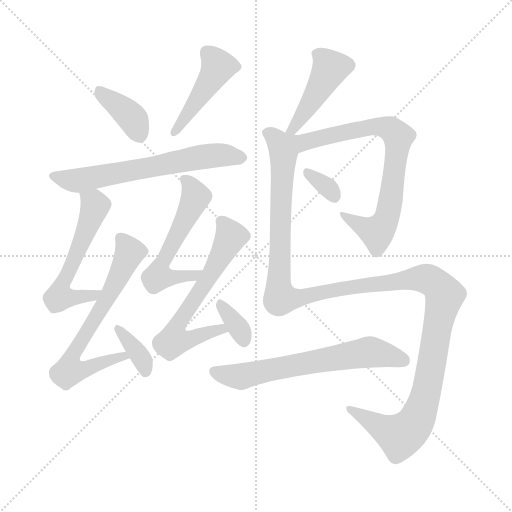
t = 0.00 s
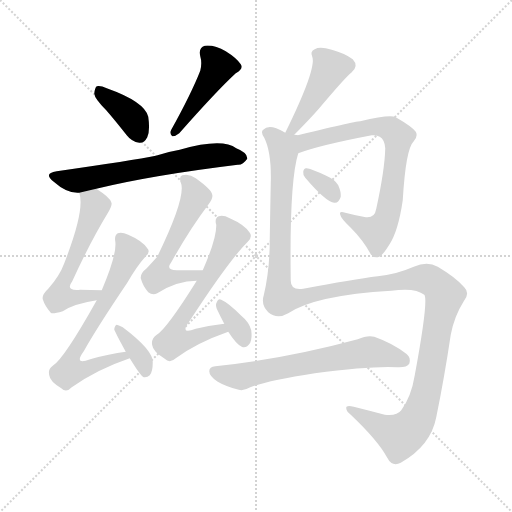
t = 2.02 s
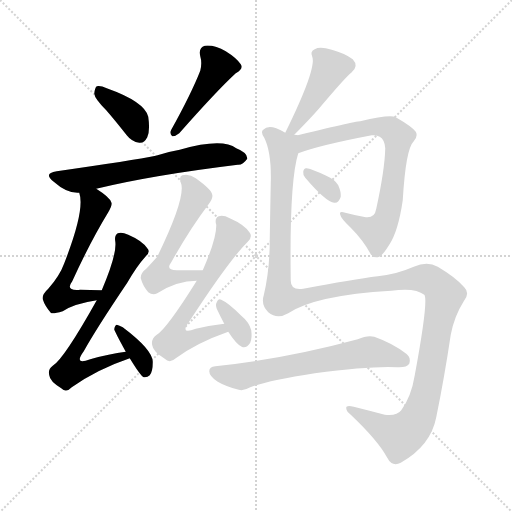
t = 4.04 s
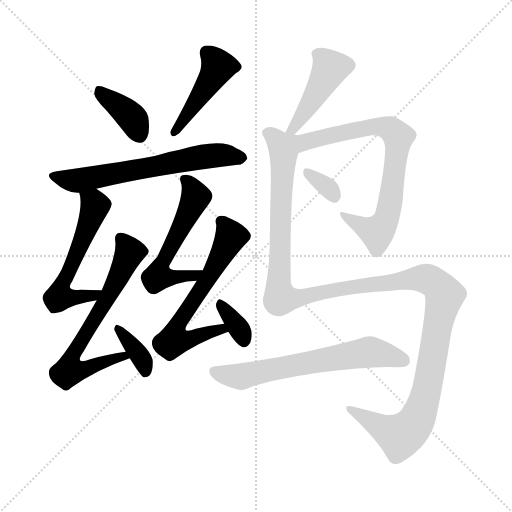
t = 6.06 s
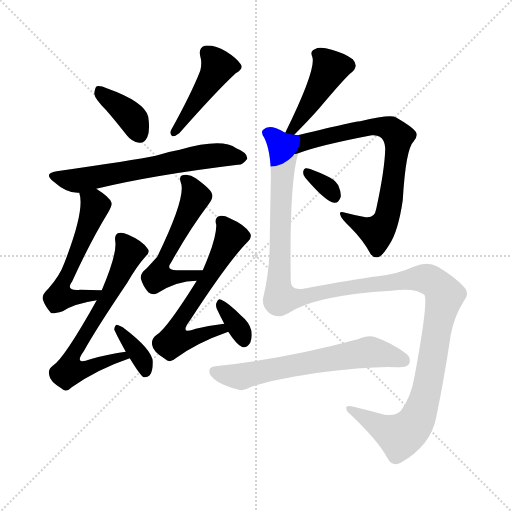
t = 8.08 s
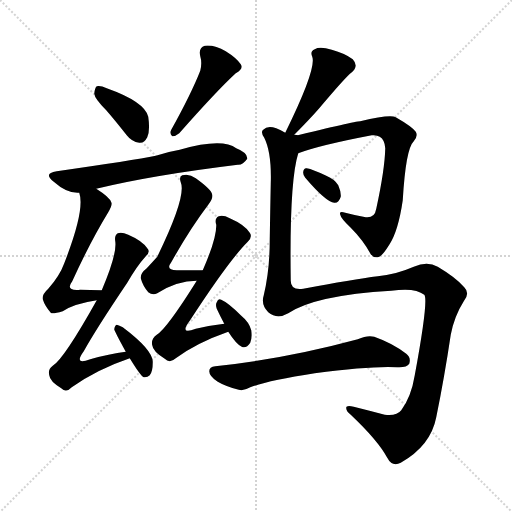
t = 10.10 s

The animated SVG that drew these frames (rendered in a browser with its animation timeline set to each time). Animation: 14 CSS @keyframes rules; one cycle of 10.10 s.

<svg version="1.1" viewBox="0 0 1024 1024" xmlns="http://www.w3.org/2000/svg">
  <g stroke="lightgray" stroke-dasharray="1,1" stroke-width="1" transform="scale(4, 4)">
    <line x1="0" y1="0" x2="256" y2="256"></line>
    <line x1="256" y1="0" x2="0" y2="256"></line>
    <line x1="128" y1="0" x2="128" y2="256"></line>
    <line x1="0" y1="128" x2="256" y2="128"></line>
  </g>
<g transform="scale(1, -1) translate(0, -900)">
   <style type="text/css">
    @keyframes keyframes0 {
      from {
       stroke: blue;
       stroke-dashoffset: 378;
       stroke-width: 128;
       }
       55% {
       animation-timing-function: step-end;
       stroke: blue;
       stroke-dashoffset: 0;
       stroke-width: 128;
       }
       to {
       stroke: black;
       stroke-width: 1024;
       }
       }
       #make-me-a-hanzi-animation-0 {
         animation: keyframes0 0.557617s both;
         animation-delay: 0.000000s;
         animation-timing-function: linear;
       }
    @keyframes keyframes1 {
      from {
       stroke: blue;
       stroke-dashoffset: 450;
       stroke-width: 128;
       }
       59% {
       animation-timing-function: step-end;
       stroke: blue;
       stroke-dashoffset: 0;
       stroke-width: 128;
       }
       to {
       stroke: black;
       stroke-width: 1024;
       }
       }
       #make-me-a-hanzi-animation-1 {
         animation: keyframes1 0.616211s both;
         animation-delay: 0.557617s;
         animation-timing-function: linear;
       }
    @keyframes keyframes2 {
      from {
       stroke: blue;
       stroke-dashoffset: 636;
       stroke-width: 128;
       }
       67% {
       animation-timing-function: step-end;
       stroke: blue;
       stroke-dashoffset: 0;
       stroke-width: 128;
       }
       to {
       stroke: black;
       stroke-width: 1024;
       }
       }
       #make-me-a-hanzi-animation-2 {
         animation: keyframes2 0.767578s both;
         animation-delay: 1.173828s;
         animation-timing-function: linear;
       }
    @keyframes keyframes3 {
      from {
       stroke: blue;
       stroke-dashoffset: 567;
       stroke-width: 128;
       }
       65% {
       animation-timing-function: step-end;
       stroke: blue;
       stroke-dashoffset: 0;
       stroke-width: 128;
       }
       to {
       stroke: black;
       stroke-width: 1024;
       }
       }
       #make-me-a-hanzi-animation-3 {
         animation: keyframes3 0.711426s both;
         animation-delay: 1.941406s;
         animation-timing-function: linear;
       }
    @keyframes keyframes4 {
      from {
       stroke: blue;
       stroke-dashoffset: 675;
       stroke-width: 128;
       }
       69% {
       animation-timing-function: step-end;
       stroke: blue;
       stroke-dashoffset: 0;
       stroke-width: 128;
       }
       to {
       stroke: black;
       stroke-width: 1024;
       }
       }
       #make-me-a-hanzi-animation-4 {
         animation: keyframes4 0.799316s both;
         animation-delay: 2.652832s;
         animation-timing-function: linear;
       }
    @keyframes keyframes5 {
      from {
       stroke: blue;
       stroke-dashoffset: 360;
       stroke-width: 128;
       }
       54% {
       animation-timing-function: step-end;
       stroke: blue;
       stroke-dashoffset: 0;
       stroke-width: 128;
       }
       to {
       stroke: black;
       stroke-width: 1024;
       }
       }
       #make-me-a-hanzi-animation-5 {
         animation: keyframes5 0.542969s both;
         animation-delay: 3.452148s;
         animation-timing-function: linear;
       }
    @keyframes keyframes6 {
      from {
       stroke: blue;
       stroke-dashoffset: 557;
       stroke-width: 128;
       }
       64% {
       animation-timing-function: step-end;
       stroke: blue;
       stroke-dashoffset: 0;
       stroke-width: 128;
       }
       to {
       stroke: black;
       stroke-width: 1024;
       }
       }
       #make-me-a-hanzi-animation-6 {
         animation: keyframes6 0.703288s both;
         animation-delay: 3.995117s;
         animation-timing-function: linear;
       }
    @keyframes keyframes7 {
      from {
       stroke: blue;
       stroke-dashoffset: 634;
       stroke-width: 128;
       }
       67% {
       animation-timing-function: step-end;
       stroke: blue;
       stroke-dashoffset: 0;
       stroke-width: 128;
       }
       to {
       stroke: black;
       stroke-width: 1024;
       }
       }
       #make-me-a-hanzi-animation-7 {
         animation: keyframes7 0.765951s both;
         animation-delay: 4.698405s;
         animation-timing-function: linear;
       }
    @keyframes keyframes8 {
      from {
       stroke: blue;
       stroke-dashoffset: 341;
       stroke-width: 128;
       }
       53% {
       animation-timing-function: step-end;
       stroke: blue;
       stroke-dashoffset: 0;
       stroke-width: 128;
       }
       to {
       stroke: black;
       stroke-width: 1024;
       }
       }
       #make-me-a-hanzi-animation-8 {
         animation: keyframes8 0.527507s both;
         animation-delay: 5.464355s;
         animation-timing-function: linear;
       }
    @keyframes keyframes9 {
      from {
       stroke: blue;
       stroke-dashoffset: 441;
       stroke-width: 128;
       }
       59% {
       animation-timing-function: step-end;
       stroke: blue;
       stroke-dashoffset: 0;
       stroke-width: 128;
       }
       to {
       stroke: black;
       stroke-width: 1024;
       }
       }
       #make-me-a-hanzi-animation-9 {
         animation: keyframes9 0.608887s both;
         animation-delay: 5.991862s;
         animation-timing-function: linear;
       }
    @keyframes keyframes10 {
      from {
       stroke: blue;
       stroke-dashoffset: 747;
       stroke-width: 128;
       }
       71% {
       animation-timing-function: step-end;
       stroke: blue;
       stroke-dashoffset: 0;
       stroke-width: 128;
       }
       to {
       stroke: black;
       stroke-width: 1024;
       }
       }
       #make-me-a-hanzi-animation-10 {
         animation: keyframes10 0.857910s both;
         animation-delay: 6.600749s;
         animation-timing-function: linear;
       }
    @keyframes keyframes11 {
      from {
       stroke: blue;
       stroke-dashoffset: 326;
       stroke-width: 128;
       }
       51% {
       animation-timing-function: step-end;
       stroke: blue;
       stroke-dashoffset: 0;
       stroke-width: 128;
       }
       to {
       stroke: black;
       stroke-width: 1024;
       }
       }
       #make-me-a-hanzi-animation-11 {
         animation: keyframes11 0.515299s both;
         animation-delay: 7.458659s;
         animation-timing-function: linear;
       }
    @keyframes keyframes12 {
      from {
       stroke: blue;
       stroke-dashoffset: 1358;
       stroke-width: 128;
       }
       82% {
       animation-timing-function: step-end;
       stroke: blue;
       stroke-dashoffset: 0;
       stroke-width: 128;
       }
       to {
       stroke: black;
       stroke-width: 1024;
       }
       }
       #make-me-a-hanzi-animation-12 {
         animation: keyframes12 1.355143s both;
         animation-delay: 7.973958s;
         animation-timing-function: linear;
       }
    @keyframes keyframes13 {
      from {
       stroke: blue;
       stroke-dashoffset: 643;
       stroke-width: 128;
       }
       68% {
       animation-timing-function: step-end;
       stroke: blue;
       stroke-dashoffset: 0;
       stroke-width: 128;
       }
       to {
       stroke: black;
       stroke-width: 1024;
       }
       }
       #make-me-a-hanzi-animation-13 {
         animation: keyframes13 0.773275s both;
         animation-delay: 9.329102s;
         animation-timing-function: linear;
       }
</style>
<path d="M 212.5 679.5 Q 231.5 657.5 253.5 629.5 Q 263.5 616.5 278.5 614.5 Q 288.5 613.5 294.5 625.5 Q 300.5 638.5 296.5 666.5 Q 289.5 696.5 213.5 723.5 Q 200.5 729.5 193.5 727.5 Q 189.5 724.5 188.5 712.5 Q 189.5 702.5 212.5 679.5 Z" fill="lightgray"></path> 
<path d="M 400.5 758.5 Q 382.5 712.5 342.5 640.5 Q 338.5 633.5 344.5 627.5 Q 351.5 627.5 358.5 633.5 Q 433.5 718.5 471.5 753.5 Q 487.5 762.5 481.5 771.5 Q 472.5 784.5 451.5 797.5 Q 429.5 810.5 409.5 808.5 Q 396.5 804.5 400.5 787.5 Q 404.5 774.5 400.5 758.5 Z" fill="lightgray"></path> 
<path d="M 192.5 522.5 Q 303.5 549.5 475.5 570.5 Q 485.5 569.5 494.5 582.5 Q 495.5 594.5 472.5 603.5 Q 444.5 624.5 359.5 600.5 Q 335.5 596.5 311.5 588.5 Q 266.5 579.5 113.5 557.5 Q 85.5 553.5 107.5 536.5 Q 134.5 512.5 158.5 514.5 L 192.5 522.5 Z" fill="lightgray"></path> 
<path d="M 203.5 319.5 Q 179.5 320.5 160.5 320.5 Q 129.5 317.5 144.5 337.5 Q 180.5 416.5 216.5 475.5 Q 225.5 490.5 222.5 495.5 Q 219.5 505.5 192.5 522.5 C 167.5 539.5 152.5 543.5 158.5 514.5 Q 170.5 480.5 128.5 373.5 Q 119.5 348.5 96.5 322.5 Q 83.5 310.5 85.5 301.5 Q 89.5 288.5 101.5 274.5 Q 104.5 271.5 125.5 277.5 Q 147.5 292.5 193.5 299.5 C 223.5 304.5 233.5 318.5 203.5 319.5 Z" fill="lightgray"></path> 
<path d="M 251.5 196.5 Q 218.5 192.5 180.5 181.5 Q 146.5 168.5 167.5 197.5 Q 192.5 242.5 254.5 334.5 Q 273.5 367.5 291.5 387.5 Q 301.5 396.5 294.5 403.5 Q 284.5 418.5 256.5 430.5 Q 243.5 436.5 235.5 433.5 Q 228.5 429.5 230.5 417.5 Q 234.5 392.5 203.5 319.5 L 193.5 299.5 Q 127.5 181.5 105.5 168.5 Q 95.5 161.5 98.5 149.5 Q 99.5 137.5 122.5 123.5 Q 132.5 113.5 143.5 125.5 Q 194.5 161.5 259.5 183.5 C 287.5 193.5 281.5 200.5 251.5 196.5 Z" fill="lightgray"></path> 
<path d="M 259.5 183.5 Q 281.5 147.5 287.5 145.5 Q 294.5 144.5 299.5 149.5 Q 305.5 156.5 305.5 175.5 Q 306.5 199.5 245.5 245.5 Q 238.5 249.5 233.5 250.5 Q 229.5 249.5 228.5 241.5 Q 228.5 238.5 251.5 196.5 L 259.5 183.5 Z" fill="lightgray"></path> 
<path d="M 405.5 359.5 Q 377.5 359.5 356.5 359.5 Q 329.5 358.5 342.5 375.5 Q 379.5 441.5 416.5 490.5 Q 426.5 503.5 424.5 510.5 Q 423.5 520.5 391.5 543.5 Q 378.5 553.5 364.5 549.5 Q 357.5 546.5 361.5 535.5 Q 373.5 507.5 314.5 386.5 Q 305.5 376.5 293.5 363.5 Q 280.5 353.5 281.5 343.5 Q 285.5 328.5 296.5 315.5 Q 305.5 308.5 314.5 313.5 Q 353.5 338.5 393.5 338.5 C 423.5 339.5 435.5 359.5 405.5 359.5 Z" fill="lightgray"></path> 
<path d="M 448.5 252.5 Q 421.5 249.5 391.5 242.5 Q 357.5 229.5 379.5 258.5 Q 457.5 378.5 495.5 416.5 Q 505.5 426.5 499.5 434.5 Q 489.5 450.5 459.5 463.5 Q 446.5 470.5 437.5 467.5 Q 428.5 463.5 432.5 450.5 Q 433.5 423.5 405.5 359.5 L 393.5 338.5 Q 333.5 242.5 313.5 230.5 Q 301.5 221.5 304.5 209.5 Q 305.5 197.5 329.5 182.5 Q 339.5 172.5 351.5 183.5 Q 393.5 214.5 456.5 236.5 C 484.5 246.5 478.5 256.5 448.5 252.5 Z" fill="lightgray"></path> 
<path d="M 456.5 236.5 Q 472.5 211.5 483.5 206.5 Q 492.5 202.5 500.5 214.5 Q 504.5 223.5 502.5 239.5 Q 498.5 255.5 481.5 269.5 Q 456.5 294.5 442.5 300.5 Q 436.5 304.5 433.5 295.5 Q 430.5 291.5 433.5 282.5 Q 440.5 267.5 448.5 252.5 L 456.5 236.5 Z" fill="lightgray"></path> 
<path d="M 584.5 626.5 Q 618.5 660.5 638.5 683.5 Q 692.5 747.5 702.5 754.5 Q 718.5 767.5 705.5 781.5 Q 689.5 793.5 663.5 800.5 Q 639.5 807.5 629.5 801.5 Q 619.5 797.5 624.5 786.5 Q 633.5 762.5 570.5 634.5 C 557.5 607.5 563.5 605.5 584.5 626.5 Z" fill="lightgray"></path> 
<path d="M 596.5 593.5 Q 638.5 609.5 743.5 629.5 Q 753.5 630.5 759.5 626.5 Q 769.5 620.5 770.5 603.5 Q 769.5 560.5 752.5 482.5 Q 749.5 463.5 731.5 465.5 Q 709.5 469.5 690.5 474.5 Q 677.5 478.5 680.5 470.5 Q 681.5 463.5 701.5 444.5 Q 726.5 419.5 741.5 391.5 Q 748.5 382.5 758.5 386.5 Q 765.5 389.5 778.5 410.5 Q 796.5 437.5 805.5 499.5 Q 811.5 602.5 827.5 617.5 Q 836.5 627.5 831.5 636.5 Q 824.5 646.5 791.5 665.5 Q 779.5 671.5 720.5 657.5 Q 708.5 657.5 584.5 626.5 C 555.5 619.5 568.5 583.5 596.5 593.5 Z" fill="lightgray"></path> 
<path d="M 610.5 544.5 Q 652.5 495.5 668.5 494.5 Q 677.5 493.5 681.5 506.5 Q 682.5 515.5 676.5 529.5 Q 669.5 541.5 652.5 548.5 Q 625.5 561.5 613.5 563.5 Q 607.5 564.5 606.5 556.5 Q 605.5 550.5 610.5 544.5 Z" fill="lightgray"></path> 
<path d="M 570.5 634.5 Q 561.5 640.5 552.5 643.5 Q 534.5 649.5 526.5 640.5 Q 520.5 636.5 528.5 624.5 Q 543.5 594.5 541.5 532.5 Q 540.5 483.5 539.5 420.5 Q 539.5 359.5 527.5 309.5 Q 521.5 290.5 536.5 275.5 Q 554.5 260.5 576.5 273.5 Q 630.5 309.5 782.5 318.5 Q 830.5 325.5 848.5 310.5 Q 857.5 301.5 829.5 149.5 Q 822.5 106.5 802.5 79.5 Q 793.5 67.5 769.5 70.5 Q 735.5 79.5 707.5 86.5 Q 691.5 90.5 692.5 83.5 Q 692.5 77.5 701.5 70.5 Q 755.5 19.5 774.5 -15.5 Q 784.5 -34.5 801.5 -25.5 Q 861.5 8.5 872.5 65.5 Q 888.5 143.5 901.5 230.5 Q 908.5 267.5 927.5 297.5 Q 940.5 313.5 928.5 325.5 Q 912.5 344.5 875.5 366.5 Q 854.5 378.5 827.5 366.5 Q 790.5 350.5 755.5 347.5 Q 706.5 341.5 606.5 322.5 Q 581.5 318.5 581.5 338.5 Q 578.5 536.5 596.5 593.5 C 606.5 641.5 598.5 624.5 570.5 634.5 Z" fill="lightgray"></path> 
<path d="M 629.5 153.5 Q 743.5 168.5 794.5 165.5 Q 813.5 164.5 818.5 172.5 Q 822.5 184.5 812.5 192.5 Q 785.5 213.5 748.5 226.5 Q 735.5 230.5 715.5 221.5 Q 571.5 182.5 430.5 167.5 Q 418.5 166.5 418.5 157.5 Q 418.5 147.5 435.5 136.5 Q 450.5 127.5 477.5 120.5 Q 486.5 117.5 500.5 125.5 Q 533.5 138.5 629.5 153.5 Z" fill="lightgray"></path> 
      <clipPath id="make-me-a-hanzi-clip-0">
      <path d="M 212.5 679.5 Q 231.5 657.5 253.5 629.5 Q 263.5 616.5 278.5 614.5 Q 288.5 613.5 294.5 625.5 Q 300.5 638.5 296.5 666.5 Q 289.5 696.5 213.5 723.5 Q 200.5 729.5 193.5 727.5 Q 189.5 724.5 188.5 712.5 Q 189.5 702.5 212.5 679.5 Z" fill="lightgray"></path>
      </clipPath>
      <path clip-path="url(#make-me-a-hanzi-clip-0)" d="M 197.5 717.5 L 263.5 664.5 L 279.5 630.5 " fill="none" id="make-me-a-hanzi-animation-0" stroke-dasharray="250 500" stroke-linecap="round"></path>

      <clipPath id="make-me-a-hanzi-clip-1">
      <path d="M 400.5 758.5 Q 382.5 712.5 342.5 640.5 Q 338.5 633.5 344.5 627.5 Q 351.5 627.5 358.5 633.5 Q 433.5 718.5 471.5 753.5 Q 487.5 762.5 481.5 771.5 Q 472.5 784.5 451.5 797.5 Q 429.5 810.5 409.5 808.5 Q 396.5 804.5 400.5 787.5 Q 404.5 774.5 400.5 758.5 Z" fill="lightgray"></path>
      </clipPath>
      <path clip-path="url(#make-me-a-hanzi-clip-1)" d="M 414.5 794.5 L 436.5 766.5 L 349.5 634.5 " fill="none" id="make-me-a-hanzi-animation-1" stroke-dasharray="322 644" stroke-linecap="round"></path>

      <clipPath id="make-me-a-hanzi-clip-2">
      <path d="M 192.5 522.5 Q 303.5 549.5 475.5 570.5 Q 485.5 569.5 494.5 582.5 Q 495.5 594.5 472.5 603.5 Q 444.5 624.5 359.5 600.5 Q 335.5 596.5 311.5 588.5 Q 266.5 579.5 113.5 557.5 Q 85.5 553.5 107.5 536.5 Q 134.5 512.5 158.5 514.5 L 192.5 522.5 Z" fill="lightgray"></path>
      </clipPath>
      <path clip-path="url(#make-me-a-hanzi-clip-2)" d="M 108.5 547.5 L 158.5 539.5 L 424.5 588.5 L 483.5 584.5 " fill="none" id="make-me-a-hanzi-animation-2" stroke-dasharray="508 1016" stroke-linecap="round"></path>

      <clipPath id="make-me-a-hanzi-clip-3">
      <path d="M 203.5 319.5 Q 179.5 320.5 160.5 320.5 Q 129.5 317.5 144.5 337.5 Q 180.5 416.5 216.5 475.5 Q 225.5 490.5 222.5 495.5 Q 219.5 505.5 192.5 522.5 C 167.5 539.5 152.5 543.5 158.5 514.5 Q 170.5 480.5 128.5 373.5 Q 119.5 348.5 96.5 322.5 Q 83.5 310.5 85.5 301.5 Q 89.5 288.5 101.5 274.5 Q 104.5 271.5 125.5 277.5 Q 147.5 292.5 193.5 299.5 C 223.5 304.5 233.5 318.5 203.5 319.5 Z" fill="lightgray"></path>
      </clipPath>
      <path clip-path="url(#make-me-a-hanzi-clip-3)" d="M 165.5 512.5 L 187.5 493.5 L 189.5 483.5 L 125.5 332.5 L 119.5 305.5 L 183.5 307.5 L 195.5 317.5 " fill="none" id="make-me-a-hanzi-animation-3" stroke-dasharray="439 878" stroke-linecap="round"></path>

      <clipPath id="make-me-a-hanzi-clip-4">
      <path d="M 251.5 196.5 Q 218.5 192.5 180.5 181.5 Q 146.5 168.5 167.5 197.5 Q 192.5 242.5 254.5 334.5 Q 273.5 367.5 291.5 387.5 Q 301.5 396.5 294.5 403.5 Q 284.5 418.5 256.5 430.5 Q 243.5 436.5 235.5 433.5 Q 228.5 429.5 230.5 417.5 Q 234.5 392.5 203.5 319.5 L 193.5 299.5 Q 127.5 181.5 105.5 168.5 Q 95.5 161.5 98.5 149.5 Q 99.5 137.5 122.5 123.5 Q 132.5 113.5 143.5 125.5 Q 194.5 161.5 259.5 183.5 C 287.5 193.5 281.5 200.5 251.5 196.5 Z" fill="lightgray"></path>
      </clipPath>
      <path clip-path="url(#make-me-a-hanzi-clip-4)" d="M 240.5 424.5 L 259.5 395.5 L 215.5 303.5 L 154.5 207.5 L 140.5 179.5 L 138.5 158.5 L 163.5 159.5 L 250.5 186.5 " fill="none" id="make-me-a-hanzi-animation-4" stroke-dasharray="547 1094" stroke-linecap="round"></path>

      <clipPath id="make-me-a-hanzi-clip-5">
      <path d="M 259.5 183.5 Q 281.5 147.5 287.5 145.5 Q 294.5 144.5 299.5 149.5 Q 305.5 156.5 305.5 175.5 Q 306.5 199.5 245.5 245.5 Q 238.5 249.5 233.5 250.5 Q 229.5 249.5 228.5 241.5 Q 228.5 238.5 251.5 196.5 L 259.5 183.5 Z" fill="lightgray"></path>
      </clipPath>
      <path clip-path="url(#make-me-a-hanzi-clip-5)" d="M 237.5 242.5 L 286.5 176.5 L 290.5 155.5 " fill="none" id="make-me-a-hanzi-animation-5" stroke-dasharray="232 464" stroke-linecap="round"></path>

      <clipPath id="make-me-a-hanzi-clip-6">
      <path d="M 405.5 359.5 Q 377.5 359.5 356.5 359.5 Q 329.5 358.5 342.5 375.5 Q 379.5 441.5 416.5 490.5 Q 426.5 503.5 424.5 510.5 Q 423.5 520.5 391.5 543.5 Q 378.5 553.5 364.5 549.5 Q 357.5 546.5 361.5 535.5 Q 373.5 507.5 314.5 386.5 Q 305.5 376.5 293.5 363.5 Q 280.5 353.5 281.5 343.5 Q 285.5 328.5 296.5 315.5 Q 305.5 308.5 314.5 313.5 Q 353.5 338.5 393.5 338.5 C 423.5 339.5 435.5 359.5 405.5 359.5 Z" fill="lightgray"></path>
      </clipPath>
      <path clip-path="url(#make-me-a-hanzi-clip-6)" d="M 371.5 540.5 L 391.5 506.5 L 343.5 414.5 L 316.5 346.5 L 387.5 348.5 L 398.5 356.5 " fill="none" id="make-me-a-hanzi-animation-6" stroke-dasharray="429 858" stroke-linecap="round"></path>

      <clipPath id="make-me-a-hanzi-clip-7">
      <path d="M 448.5 252.5 Q 421.5 249.5 391.5 242.5 Q 357.5 229.5 379.5 258.5 Q 457.5 378.5 495.5 416.5 Q 505.5 426.5 499.5 434.5 Q 489.5 450.5 459.5 463.5 Q 446.5 470.5 437.5 467.5 Q 428.5 463.5 432.5 450.5 Q 433.5 423.5 405.5 359.5 L 393.5 338.5 Q 333.5 242.5 313.5 230.5 Q 301.5 221.5 304.5 209.5 Q 305.5 197.5 329.5 182.5 Q 339.5 172.5 351.5 183.5 Q 393.5 214.5 456.5 236.5 C 484.5 246.5 478.5 256.5 448.5 252.5 Z" fill="lightgray"></path>
      </clipPath>
      <path clip-path="url(#make-me-a-hanzi-clip-7)" d="M 443.5 456.5 L 461.5 426.5 L 415.5 340.5 L 365.5 268.5 L 350.5 240.5 L 347.5 219.5 L 369.5 219.5 L 441.5 241.5 L 447.5 237.5 " fill="none" id="make-me-a-hanzi-animation-7" stroke-dasharray="506 1012" stroke-linecap="round"></path>

      <clipPath id="make-me-a-hanzi-clip-8">
      <path d="M 456.5 236.5 Q 472.5 211.5 483.5 206.5 Q 492.5 202.5 500.5 214.5 Q 504.5 223.5 502.5 239.5 Q 498.5 255.5 481.5 269.5 Q 456.5 294.5 442.5 300.5 Q 436.5 304.5 433.5 295.5 Q 430.5 291.5 433.5 282.5 Q 440.5 267.5 448.5 252.5 L 456.5 236.5 Z" fill="lightgray"></path>
      </clipPath>
      <path clip-path="url(#make-me-a-hanzi-clip-8)" d="M 442.5 290.5 L 481.5 237.5 L 487.5 219.5 " fill="none" id="make-me-a-hanzi-animation-8" stroke-dasharray="213 426" stroke-linecap="round"></path>

      <clipPath id="make-me-a-hanzi-clip-9">
      <path d="M 584.5 626.5 Q 618.5 660.5 638.5 683.5 Q 692.5 747.5 702.5 754.5 Q 718.5 767.5 705.5 781.5 Q 689.5 793.5 663.5 800.5 Q 639.5 807.5 629.5 801.5 Q 619.5 797.5 624.5 786.5 Q 633.5 762.5 570.5 634.5 C 557.5 607.5 563.5 605.5 584.5 626.5 Z" fill="lightgray"></path>
      </clipPath>
      <path clip-path="url(#make-me-a-hanzi-clip-9)" d="M 637.5 790.5 L 660.5 762.5 L 630.5 707.5 L 583.5 643.5 L 586.5 637.5 " fill="none" id="make-me-a-hanzi-animation-9" stroke-dasharray="313 626" stroke-linecap="round"></path>

      <clipPath id="make-me-a-hanzi-clip-10">
      <path d="M 596.5 593.5 Q 638.5 609.5 743.5 629.5 Q 753.5 630.5 759.5 626.5 Q 769.5 620.5 770.5 603.5 Q 769.5 560.5 752.5 482.5 Q 749.5 463.5 731.5 465.5 Q 709.5 469.5 690.5 474.5 Q 677.5 478.5 680.5 470.5 Q 681.5 463.5 701.5 444.5 Q 726.5 419.5 741.5 391.5 Q 748.5 382.5 758.5 386.5 Q 765.5 389.5 778.5 410.5 Q 796.5 437.5 805.5 499.5 Q 811.5 602.5 827.5 617.5 Q 836.5 627.5 831.5 636.5 Q 824.5 646.5 791.5 665.5 Q 779.5 671.5 720.5 657.5 Q 708.5 657.5 584.5 626.5 C 555.5 619.5 568.5 583.5 596.5 593.5 Z" fill="lightgray"></path>
      </clipPath>
      <path clip-path="url(#make-me-a-hanzi-clip-10)" d="M 599.5 600.5 L 606.5 615.5 L 625.5 622.5 L 734.5 645.5 L 779.5 642.5 L 796.5 626.5 L 784.5 513.5 L 765.5 448.5 L 753.5 435.5 L 686.5 469.5 " fill="none" id="make-me-a-hanzi-animation-10" stroke-dasharray="619 1238" stroke-linecap="round"></path>

      <clipPath id="make-me-a-hanzi-clip-11">
      <path d="M 610.5 544.5 Q 652.5 495.5 668.5 494.5 Q 677.5 493.5 681.5 506.5 Q 682.5 515.5 676.5 529.5 Q 669.5 541.5 652.5 548.5 Q 625.5 561.5 613.5 563.5 Q 607.5 564.5 606.5 556.5 Q 605.5 550.5 610.5 544.5 Z" fill="lightgray"></path>
      </clipPath>
      <path clip-path="url(#make-me-a-hanzi-clip-11)" d="M 616.5 553.5 L 651.5 529.5 L 668.5 507.5 " fill="none" id="make-me-a-hanzi-animation-11" stroke-dasharray="198 396" stroke-linecap="round"></path>

      <clipPath id="make-me-a-hanzi-clip-12">
      <path d="M 570.5 634.5 Q 561.5 640.5 552.5 643.5 Q 534.5 649.5 526.5 640.5 Q 520.5 636.5 528.5 624.5 Q 543.5 594.5 541.5 532.5 Q 540.5 483.5 539.5 420.5 Q 539.5 359.5 527.5 309.5 Q 521.5 290.5 536.5 275.5 Q 554.5 260.5 576.5 273.5 Q 630.5 309.5 782.5 318.5 Q 830.5 325.5 848.5 310.5 Q 857.5 301.5 829.5 149.5 Q 822.5 106.5 802.5 79.5 Q 793.5 67.5 769.5 70.5 Q 735.5 79.5 707.5 86.5 Q 691.5 90.5 692.5 83.5 Q 692.5 77.5 701.5 70.5 Q 755.5 19.5 774.5 -15.5 Q 784.5 -34.5 801.5 -25.5 Q 861.5 8.5 872.5 65.5 Q 888.5 143.5 901.5 230.5 Q 908.5 267.5 927.5 297.5 Q 940.5 313.5 928.5 325.5 Q 912.5 344.5 875.5 366.5 Q 854.5 378.5 827.5 366.5 Q 790.5 350.5 755.5 347.5 Q 706.5 341.5 606.5 322.5 Q 581.5 318.5 581.5 338.5 Q 578.5 536.5 596.5 593.5 C 606.5 641.5 598.5 624.5 570.5 634.5 Z" fill="lightgray"></path>
      </clipPath>
      <path clip-path="url(#make-me-a-hanzi-clip-12)" d="M 535.5 633.5 L 562.5 608.5 L 566.5 592.5 L 560.5 303.5 L 590.5 303.5 L 703.5 326.5 L 842.5 343.5 L 866.5 336.5 L 889.5 309.5 L 850.5 107.5 L 827.5 49.5 L 800.5 28.5 L 701.5 79.5 " fill="none" id="make-me-a-hanzi-animation-12" stroke-dasharray="1230 2460" stroke-linecap="round"></path>

      <clipPath id="make-me-a-hanzi-clip-13">
      <path d="M 629.5 153.5 Q 743.5 168.5 794.5 165.5 Q 813.5 164.5 818.5 172.5 Q 822.5 184.5 812.5 192.5 Q 785.5 213.5 748.5 226.5 Q 735.5 230.5 715.5 221.5 Q 571.5 182.5 430.5 167.5 Q 418.5 166.5 418.5 157.5 Q 418.5 147.5 435.5 136.5 Q 450.5 127.5 477.5 120.5 Q 486.5 117.5 500.5 125.5 Q 533.5 138.5 629.5 153.5 Z" fill="lightgray"></path>
      </clipPath>
      <path clip-path="url(#make-me-a-hanzi-clip-13)" d="M 429.5 156.5 L 483.5 146.5 L 738.5 196.5 L 808.5 178.5 " fill="none" id="make-me-a-hanzi-animation-13" stroke-dasharray="515 1030" stroke-linecap="round"></path>

</g>
</svg>
